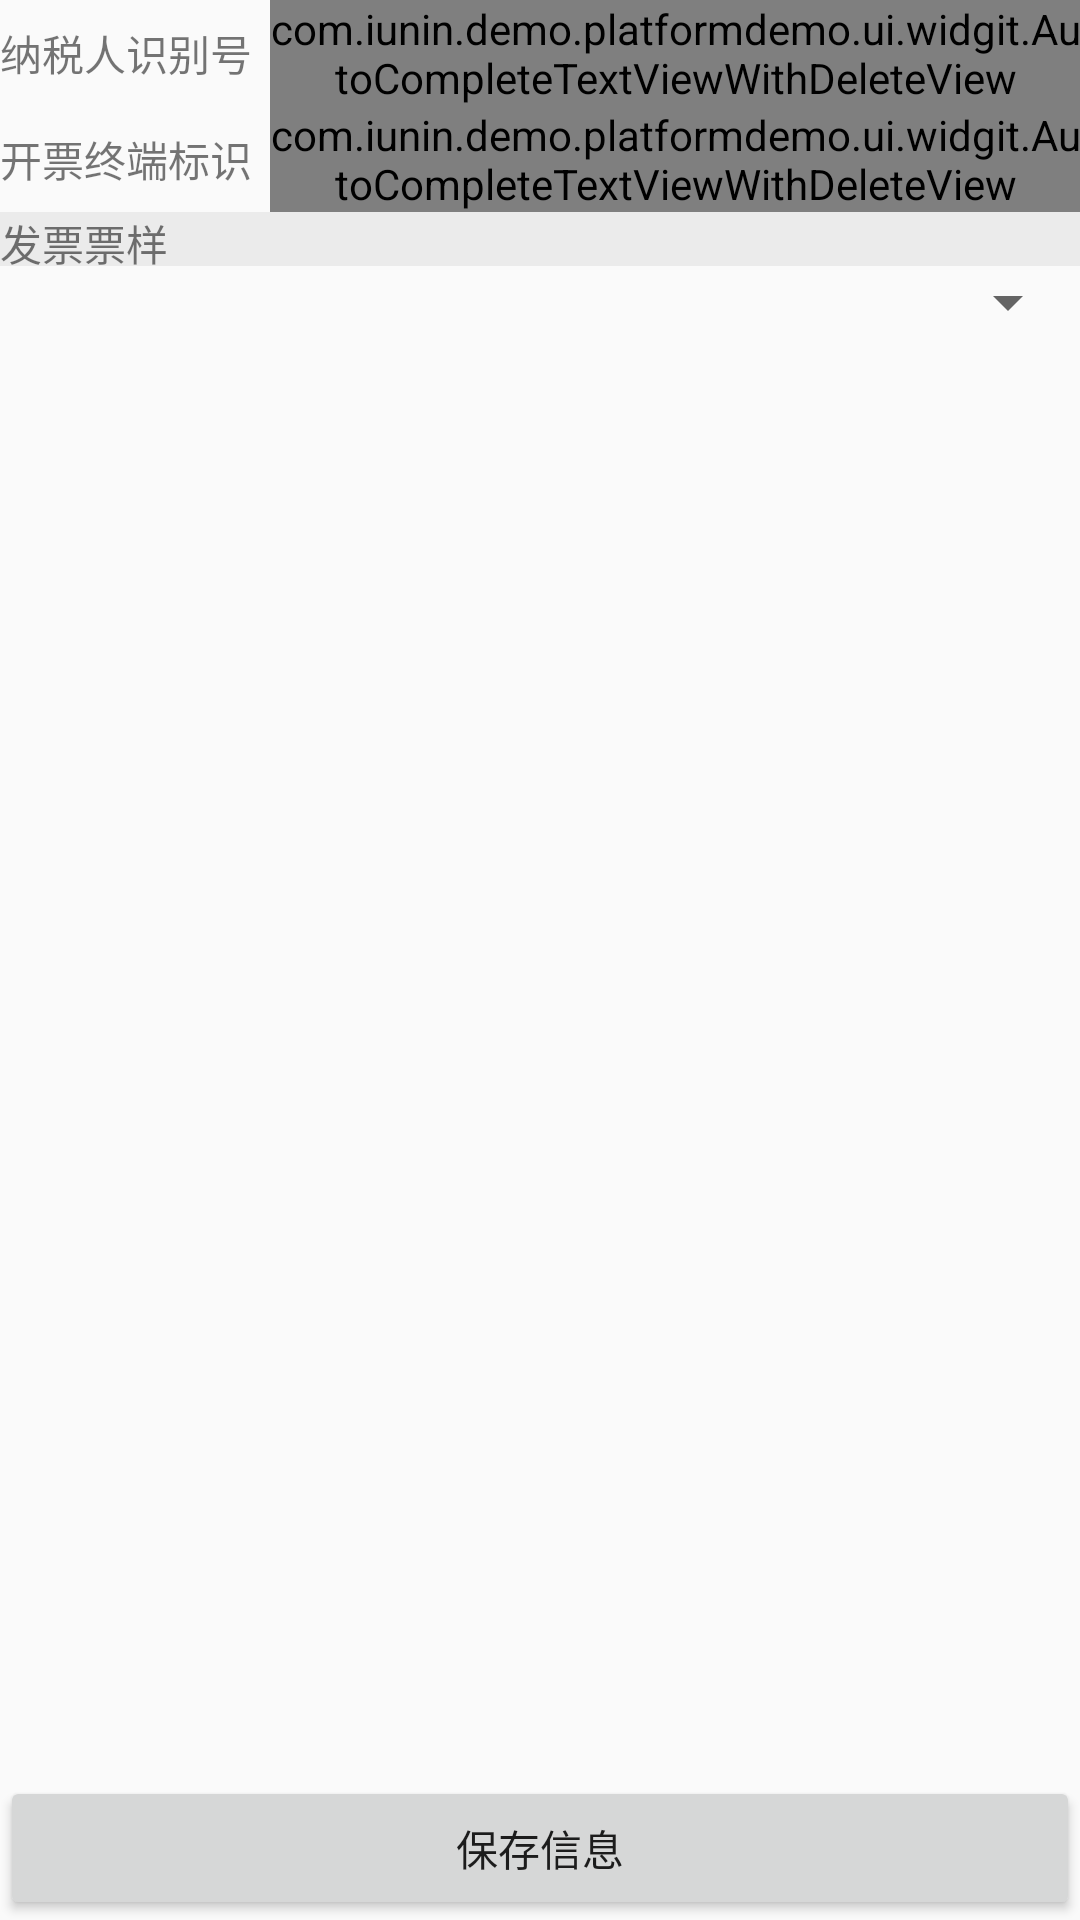

Write the Android layout XML for this screen, with the resource values it uses.
<!-- AndroidManifest.xml: application theme AppTheme -->
<!-- res/layout/activity_my_info.xml -->
<?xml version="1.0" encoding="utf-8"?>
<RelativeLayout
    xmlns:android="http://schemas.android.com/apk/res/android"
    android:orientation="vertical"
    android:layout_width="match_parent"
    android:layout_height="match_parent">
    <LinearLayout
        android:layout_width="match_parent"
        android:layout_height="wrap_content"
        android:orientation="vertical"
        >
        <LinearLayout
        android:orientation="horizontal"
        android:layout_width="match_parent"
        android:layout_height="wrap_content">
        <TextView
            style="@style/common_text"
            android:text="纳税人识别号"
            />
        <com.iunin.demo.platformdemo.ui.widgit.AutoCompleteTextViewWithDeleteView
            android:id="@+id/edt_nasrsbh"
            style="@style/common_edit"
            />
    </LinearLayout>
        <LinearLayout
            android:orientation="horizontal"
            android:layout_width="match_parent"
            android:layout_height="wrap_content">
            <TextView
                style="@style/common_text"
                android:text="开票终端标识"
                />
            <com.iunin.demo.platformdemo.ui.widgit.AutoCompleteTextViewWithDeleteView
                android:id="@+id/edt_kpzdbs"
                style="@style/common_edit"
                />
        </LinearLayout>
        <TextView
            android:textSize="14sp"
            android:background="@color/color_background_gray"
            android:text="发票票样"
            android:layout_width="match_parent"
            android:layout_height="18dp" />
        <Spinner
            android:id="@+id/fppy_spinner"
            android:paddingTop="10dp"
            android:layout_width="match_parent"
            android:layout_height="wrap_content">
        </Spinner>

    </LinearLayout>
    <Button
        android:id="@+id/save_params"
        android:layout_alignParentBottom="true"
        android:layout_width="match_parent"
        android:layout_height="wrap_content"
        android:text="保存信息"
        />
</RelativeLayout>
<!-- resources referenced by this layout -->
<resources>
  <color name="color_background_gray">#ebebeb</color>
  <style name="common_edit">
          <item name="android:layout_width">0dp</item>
          <item name="android:layout_height">wrap_content</item>
          <item name="android:layout_weight">3</item>
          <item name="android:gravity">center_vertical</item>
          <item name="android:textSize">14sp</item>
          <item name="android:textColor">#1e1e1e</item>
      </style>
  <style name="common_text">
          <item name="android:gravity">center_vertical</item>
          <item name="android:layout_width">0dp</item>
          <item name="android:layout_height">match_parent</item>
          <item name="android:layout_weight">1</item>
      </style>
  <style name="AppTheme" parent="Theme.AppCompat.Light.DarkActionBar">
          
          <item name="colorPrimary">@color/colorPrimary</item>
          <item name="colorPrimaryDark">@color/colorPrimaryDark</item>
          <item name="colorAccent">@color/colorAccent</item>
      </style>
  <color name="colorPrimary">#00A4EA</color>
  <color name="colorPrimaryDark">#00559D</color>
  <color name="colorAccent">#0072B5</color>
</resources>
